Run: headless pygame with SDL's dummy video driver; simulated clock (each Clock.tick advances the game by its frame time, no real sleeping); random seed 0; keys injected as events and as key.get_pressed() state; no mouse input.
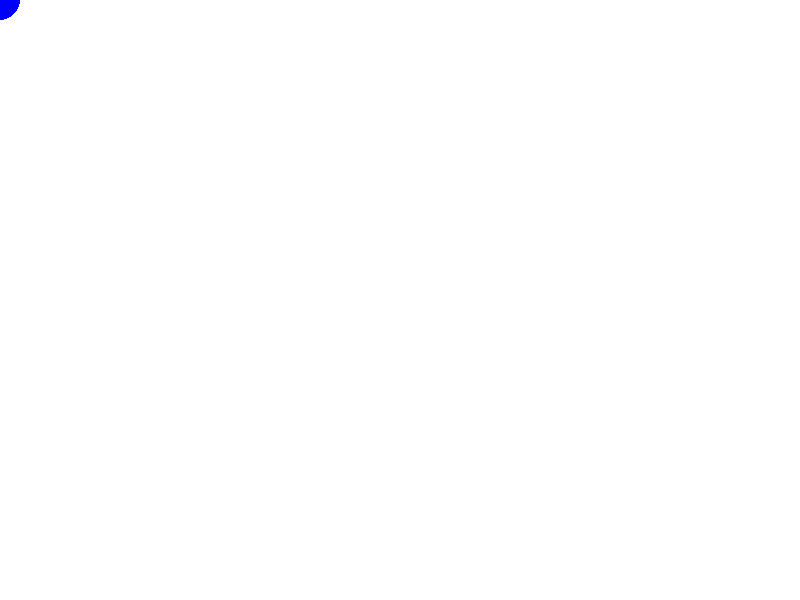
Frame 1 of 4 · flips 1–60 · no input
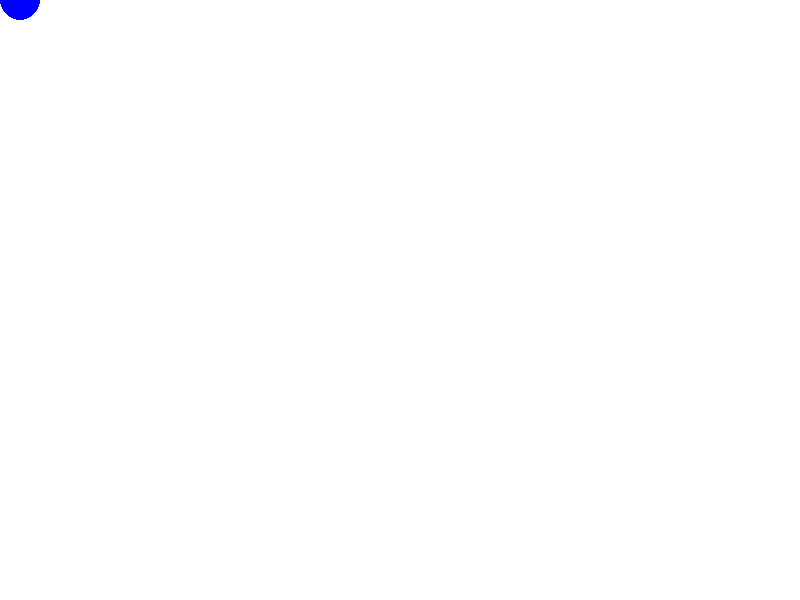
Frame 2 of 4 · flips 61–180 · tapped SPACE, RETURN · held RIGHT (→), D
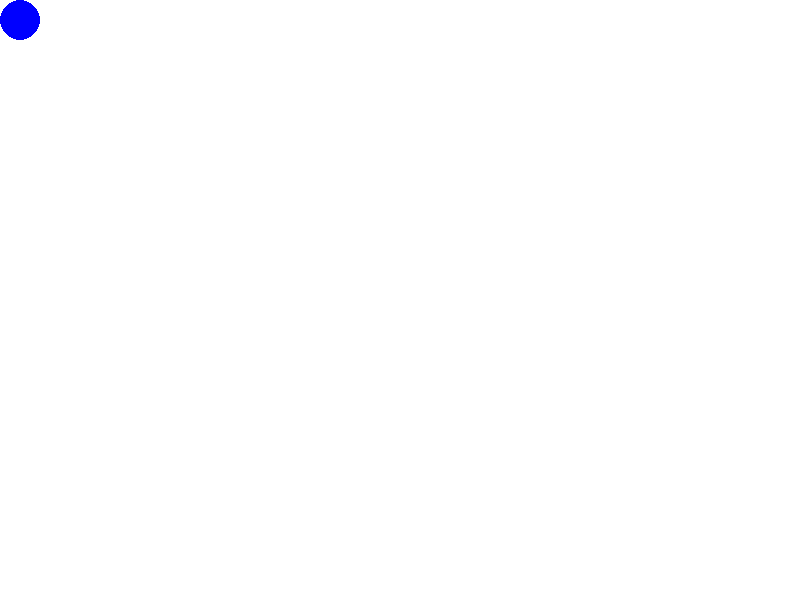
Frame 3 of 4 · flips 181–300 · held DOWN (↓), S
Frame 4 of 4 · flips 301–420 · held LEFT (←), A, UP (↑), W · screen same as frame 1, image omitted

The pygame program that drew these frames:

import pygame
from pygame.locals import *

pygame.init()

WHITE = (255,255,255)

screen = pygame.display.set_mode((800, 600))
screen.fill(WHITE)
pygame.display.set_caption("Base 1")

status = True

FPS = pygame.time.Clock()
x = 0
y = 0
ballSpeed = 10
direction = 1

while status:
    for event in pygame.event.get():
        if event.type == pygame.QUIT:
            status = False
        if event.type == pygame.KEYDOWN:
            if event.key == pygame.K_ESCAPE:
                status = False
            if event.key == pygame.K_RIGHT:
                x += 20
            if event.key == pygame.K_LEFT:
                x -= 20
            if event.key == pygame.K_UP:
                y -= 20
            if event.key == pygame.K_DOWN:
                y += 20
                
    screen.fill((255, 255, 255))
    pygame.draw.circle(screen, (0, 0, 255), (x, y), 20)
    
    #x += direction * ballSpeed
    # if x > screen.get_width():
    #     x = screen.get_width()
    #     direction = -1 
    # elif x < 0:
    #     x = 0
    #     direction = 1  

    #pygame.display.flip()
    pygame.display.update()
    FPS.tick(60)

pygame.quit()
